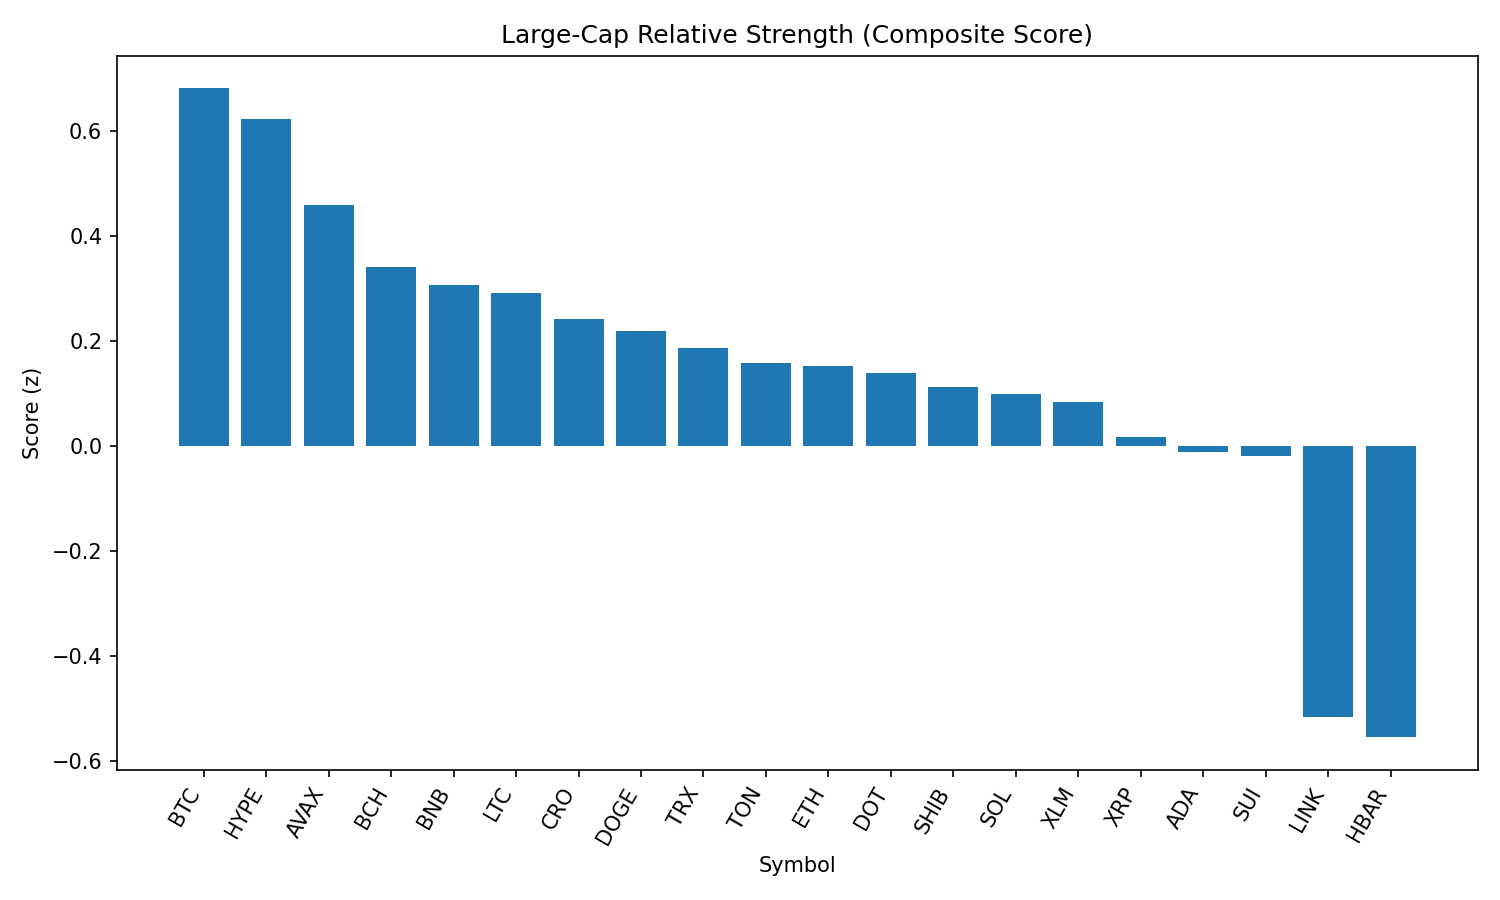

The data file committed next to this chart (first rows):
rank, name, symbol, price, pct_1h, pct_24h, pct_7d, pct_1h_vs_btc, pct_24h_vs_btc, pct_7d_vs_btc, market_cap_rank, market_cap, volume_usd, score
1, Bitcoin, BTC, 108909, -0.1457, 0.4124, -2.317, 0.0, 0.0, 0.0, 1, 2171898193504, 37989041299, 0.6804
2, Hyperliquid, HYPE, 44.53, -0.1224, 0.3893, -2.396, 0.02334, -0.02312, -0.07932, 17, 12080310294, 300630071, 0.6223
3, Avalanche, AVAX, 23.82, 0.4266, -0.718, -1.78, 0.5723, -1.13, 0.5367, 22, 10084363214, 557325462, 0.4583
4, Bitcoin Cash, BCH, 544.5, -0.3048, -0.5554, -3.574, -0.159, -0.9678, -1.257, 21, 10873800981, 199200659, 0.3404
5, BNB, BNB, 851.6, -0.08839, -1.001, -0.9219, 0.05733, -1.414, 1.395, 5, 118575070770, 1402961255, 0.3064
6, Litecoin, LTC, 109.7, -0.4647, -0.7187, -2.021, -0.319, -1.131, 0.2963, 27, 8370510311, 442480066, 0.2907
7, Cronos, CRO, 0.2736, -0.8589, -4.267, 69.77, -0.7132, -4.68, 72.08, 24, 9194171934, 264253556, 0.2411
8, Dogecoin, DOGE, 0.2147, -0.1488, -1.245, -2.374, -0.003056, -1.657, -0.05708, 9, 32408335584, 2076117697, 0.2188
9, TRON, TRX, 0.3379, 0.0447, -1.403, -4.346, 0.1904, -1.816, -2.029, 10, 31965819165, 734610811, 0.187
10, Toncoin, TON, 3.11, -0.506, -1.174, -2.95, -0.3603, -1.586, -0.6327, 29, 7993947043, 133494186, 0.1582
11, Ethereum, ETH, 4384, -0.04764, -1.625, -5.433, 0.09808, -2.038, -3.116, 2, 529976889521, 26571557225, 0.1522
12, Polkadot, DOT, 3.74, -0.2136, -1.438, -3.68, -0.06784, -1.85, -1.363, 35, 5705616244, 310639071, 0.1381
13, Shiba Inu, SHIB, 1.216e-05, -0.3882, -1.498, -2.03, -0.2425, -1.911, 0.2865, 31, 7167249429, 225317106, 0.1116
14, Solana, SOL, 199.5, -0.1305, -1.976, 1.159, 0.01527, -2.389, 3.476, 6, 107973174217, 6794267862, 0.09812
15, Stellar, XLM, 0.3537, -0.261, -1.282, -10.35, -0.1153, -1.695, -8.031, 20, 11096547718, 304945763, 0.08429
16, XRP, XRP, 2.76, -0.1867, -1.869, -6.657, -0.04095, -2.281, -4.34, 4, 164261705911, 6745445983, 0.01633
17, Cardano, ADA, 0.811, -0.8128, -1.462, -6.47, -0.6671, -1.874, -4.153, 11, 29624320618, 1244321440, -0.01065
18, Sui, SUI, 3.24, -0.3211, -1.843, -6.811, -0.1754, -2.255, -4.494, 19, 11550621277, 1065978895, -0.01891
19, Chainlink, LINK, 22.88, -0.7858, -3.528, -6.395, -0.6401, -3.941, -4.078, 13, 15535841011, 1262871880, -0.5151
20, Hedera, HBAR, 0.2156, -0.7149, -3.575, -9.412, -0.5691, -3.988, -7.095, 25, 9149700087, 272843009, -0.5539
21, World Liberty Financial, WLFI, 0.2614, -10.4, -7.008, 0.0, -10.25, -7.421, 2.317, 30, 7309558561, 1100818236, -3.065
